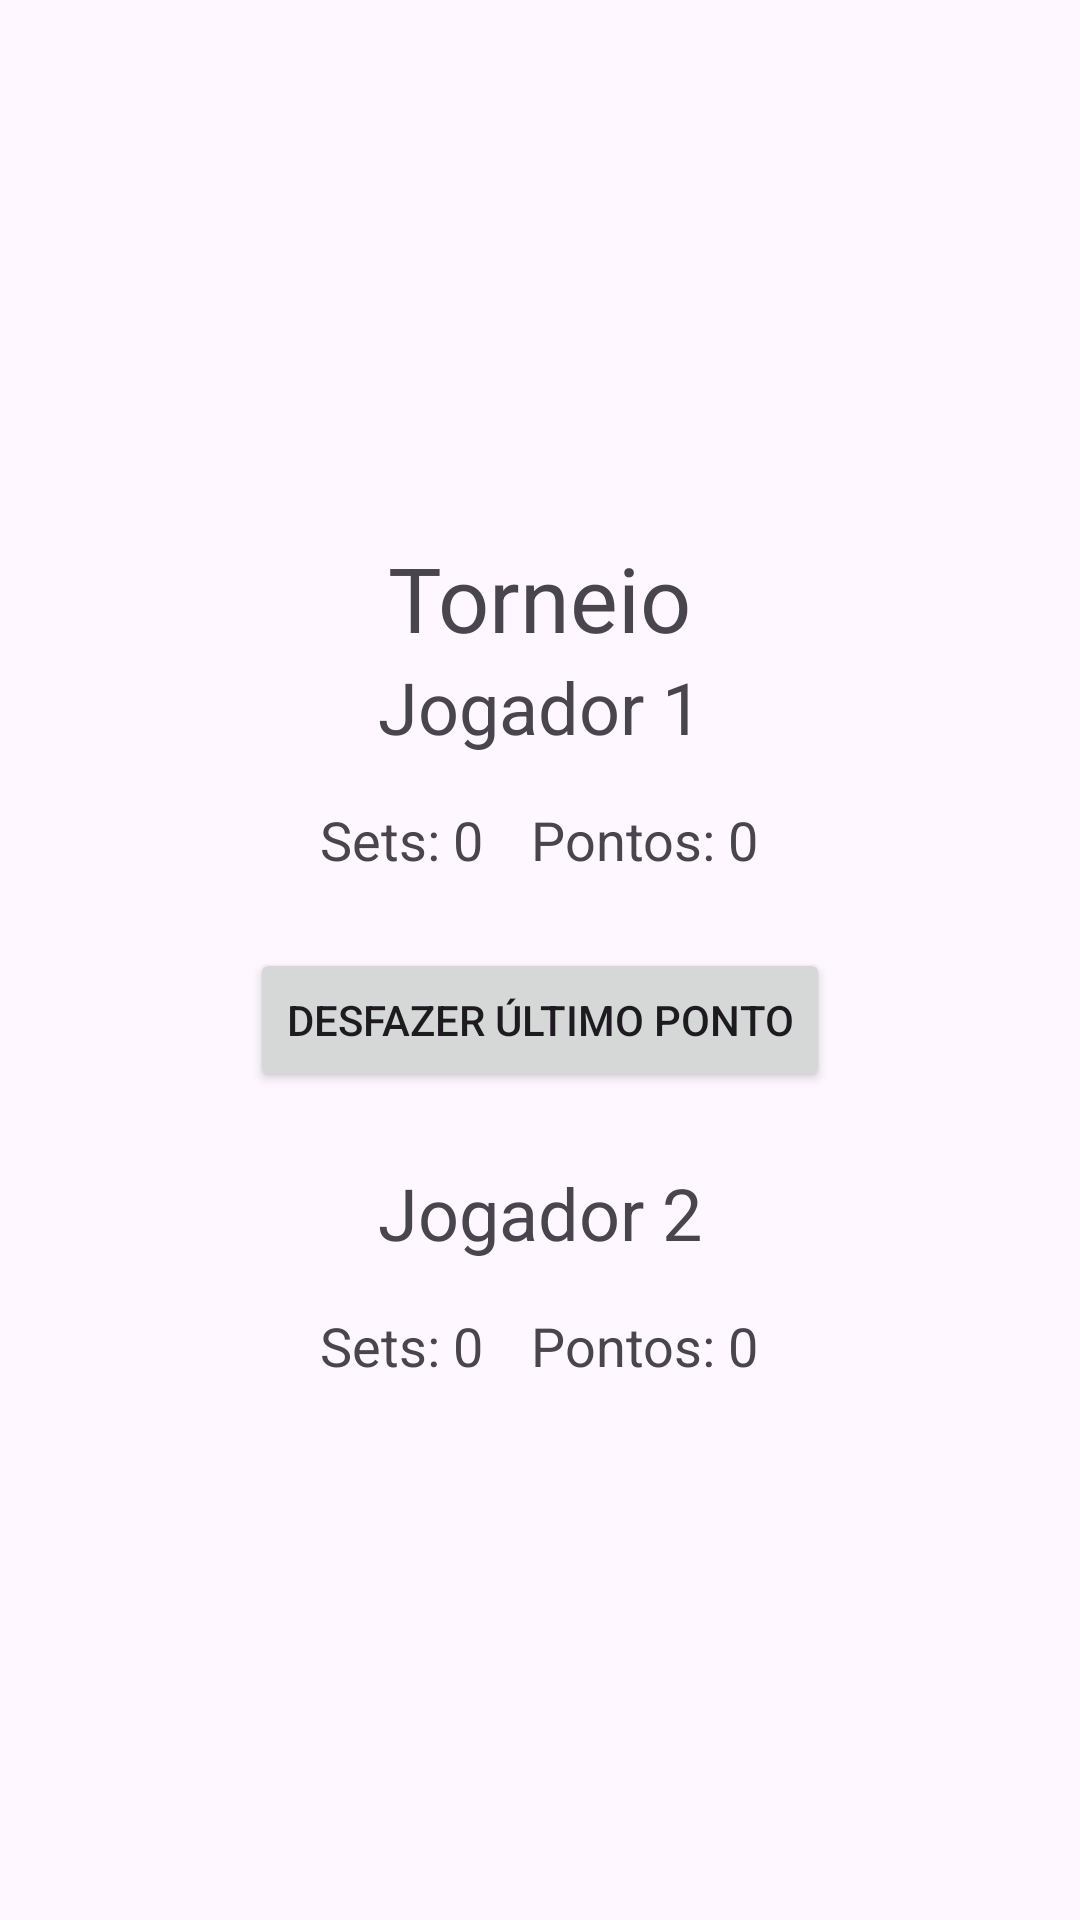

Layout XML and referenced resources for this Android screen:
<!-- AndroidManifest.xml: application theme Theme.PlacarTenisDeMesa -->
<!-- res/layout/activity_jogo.xml -->
<LinearLayout xmlns:android="http://schemas.android.com/apk/res/android"
    xmlns:app="http://schemas.android.com/apk/res-auto"
    android:layout_width="match_parent"
    android:layout_height="match_parent"
    android:orientation="vertical"
    android:gravity="center"
    android:padding="16dp">

    <TextView
        android:id="@+id/tv_nome_torneio"
        android:layout_width="wrap_content"
        android:layout_height="wrap_content"
        android:text="Torneio"
        android:textSize="30sp" />

    <TextView
        android:id="@+id/tv_jogador_um"
        android:layout_width="wrap_content"
        android:layout_height="wrap_content"
        android:text="Jogador 1"
        android:textSize="24sp"
        android:layout_marginBottom="16dp"
        android:onClick="onPontoJogadorUmClick"/>

    <LinearLayout
        android:layout_width="match_parent"
        android:layout_height="wrap_content"
        android:orientation="horizontal"
        android:gravity="center">

        <TextView
            android:id="@+id/tv_sets_jogador_um"
            android:layout_width="wrap_content"
            android:layout_height="wrap_content"
            android:text="Sets: 0"
            android:textSize="18sp"
            android:layout_marginEnd="16dp"/>

        <TextView
            android:id="@+id/tv_pontos_jogador_um"
            android:layout_width="wrap_content"
            android:layout_height="wrap_content"
            android:text="Pontos: 0"
            android:textSize="18sp"
            android:onClick="onPontoJogadorUmClick"/>
    </LinearLayout>

    <Button
        android:id="@+id/btn_desfazer"
        android:layout_width="wrap_content"
        android:layout_height="wrap_content"
        android:text="Desfazer último ponto"
        android:layout_marginVertical="24dp"
        android:onClick="onDesfazerClick"/>

    <TextView
        android:id="@+id/tv_jogador_dois"
        android:layout_width="wrap_content"
        android:layout_height="wrap_content"
        android:text="Jogador 2"
        android:textSize="24sp"
        android:layout_marginBottom="16dp"
        android:onClick="onPontoJogadorDoisClick"/>

    <LinearLayout
        android:layout_width="match_parent"
        android:layout_height="wrap_content"
        android:orientation="horizontal"
        android:gravity="center">

        <TextView
            android:id="@+id/tv_sets_jogador_dois"
            android:layout_width="wrap_content"
            android:layout_height="wrap_content"
            android:text="Sets: 0"
            android:textSize="18sp"
            android:layout_marginEnd="16dp"/>

        <TextView
            android:id="@+id/tv_pontos_jogador_dois"
            android:layout_width="wrap_content"
            android:layout_height="wrap_content"
            android:text="Pontos: 0"
            android:textSize="18sp"
            android:onClick="onPontoJogadorDoisClick"/>

    </LinearLayout>

</LinearLayout>
<!-- resources referenced by this layout -->
<resources>
  <style name="Theme.PlacarTenisDeMesa" parent="Base.Theme.PlacarTenisDeMesa" />
  <style name="Base.Theme.PlacarTenisDeMesa" parent="Theme.Material3.DayNight.NoActionBar">
          
          
      </style>
</resources>
